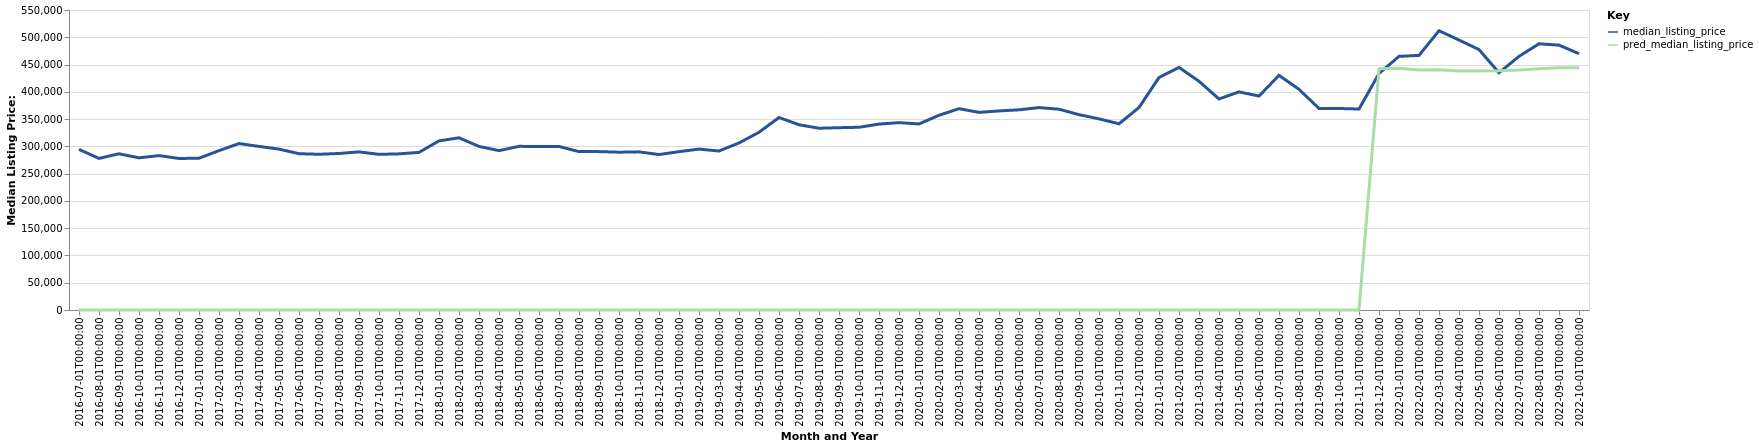

Values plotted in this chart, from the file beside it:
date, time_idx, median_listing_price, thirty_year_interest_rate_five, month, county_name, active_listing_count, pred_median_listing_price, month_year
2016-07-01, 0, 294400, 3.72, 7, Cheyenne, WY, 425.0, 0, Jul-2016
2016-08-01, 1, 277950, 3.73, 8, Cheyenne, WY, 475.0, 0, Aug-2016
2016-09-01, 2, 286400, 3.66, 9, Cheyenne, WY, 477.0, 0, Sep-2016
2016-10-01, 3, 279000, 3.64, 10, Cheyenne, WY, 482.0, 0, Oct-2016
2016-11-01, 4, 283075, 3.66, 11, Cheyenne, WY, 469.0, 0, Nov-2016
2016-12-01, 5, 277800, 3.48, 12, Cheyenne, WY, 414.0, 0, Dec-2016
2017-01-01, 6, 278250, 3.45, 1, Cheyenne, WY, 362.0, 0, Jan-2017
2017-02-01, 7, 292200, 3.5, 2, Cheyenne, WY, 326.0, 0, Feb-2017
2017-03-01, 8, 305167, 3.52, 3, Cheyenne, WY, 314.0, 0, Mar-2017
2017-04-01, 9, 299900, 4.03, 4, Cheyenne, WY, 335.0, 0, Apr-2017
2017-05-01, 10, 294975, 4.32, 5, Cheyenne, WY, 379.0, 0, May-2017
2017-06-01, 11, 286550, 4.2, 6, Cheyenne, WY, 442.0, 0, Jun-2017
2017-07-01, 12, 285500, 4.19, 7, Cheyenne, WY, 454.0, 0, Jul-2017
2017-08-01, 13, 286950, 4.3, 8, Cheyenne, WY, 449.0, 0, Aug-2017
2017-09-01, 14, 289900, 4.1, 9, Cheyenne, WY, 437.0, 0, Sep-2017
2017-10-01, 15, 285350, 4.05, 10, Cheyenne, WY, 411.0, 0, Oct-2017
2017-11-01, 16, 286250, 3.94, 11, Cheyenne, WY, 381.0, 0, Nov-2017
2017-12-01, 17, 289000, 4.03, 12, Cheyenne, WY, 333.0, 0, Dec-2017
2018-01-01, 18, 310000, 3.93, 1, Cheyenne, WY, 309.0, 0, Jan-2018
2018-02-01, 19, 315750, 3.83, 2, Cheyenne, WY, 299.0, 0, Feb-2018
2018-03-01, 20, 299900, 3.94, 3, Cheyenne, WY, 314.0, 0, Mar-2018
2018-04-01, 21, 292200, 3.95, 4, Cheyenne, WY, 337.0, 0, Apr-2018
2018-05-01, 22, 300000, 3.99, 5, Cheyenne, WY, 352.0, 0, May-2018
2018-06-01, 23, 299900, 4.15, 6, Cheyenne, WY, 364.0, 0, Jun-2018
2018-07-01, 24, 299800, 4.4, 7, Cheyenne, WY, 373.0, 0, Jul-2018
2018-08-01, 25, 290358, 4.46, 8, Cheyenne, WY, 388.0, 0, Aug-2018
2018-09-01, 26, 290358, 4.58, 9, Cheyenne, WY, 371.0, 0, Sep-2018
2018-10-01, 27, 289325, 4.66, 10, Cheyenne, WY, 348.0, 0, Oct-2018
2018-11-01, 28, 289950, 4.62, 11, Cheyenne, WY, 329.0, 0, Nov-2018
2018-12-01, 29, 285000, 4.54, 12, Cheyenne, WY, 325.0, 0, Dec-2018
2019-01-01, 30, 290300, 4.6, 1, Cheyenne, WY, 278.0, 0, Jan-2019
2019-02-01, 31, 295000, 4.72, 2, Cheyenne, WY, 219.0, 0, Feb-2019
2019-03-01, 32, 291471, 4.9, 3, Cheyenne, WY, 230.0, 0, Mar-2019
2019-04-01, 33, 306250, 4.94, 4, Cheyenne, WY, 257.0, 0, Apr-2019
2019-05-01, 34, 325810, 4.75, 5, Cheyenne, WY, 244.0, 0, May-2019
2019-06-01, 35, 352900, 4.51, 6, Cheyenne, WY, 228.0, 0, Jun-2019
2019-07-01, 36, 339650, 4.41, 7, Cheyenne, WY, 239.0, 0, Jul-2019
2019-08-01, 37, 333218, 4.41, 8, Cheyenne, WY, 263.0, 0, Aug-2019
2019-09-01, 38, 334220, 4.2, 9, Cheyenne, WY, 302.0, 0, Sep-2019
2019-10-01, 39, 335000, 4.14, 10, Cheyenne, WY, 324.0, 0, Oct-2019
2019-11-01, 40, 340850, 3.84, 11, Cheyenne, WY, 273.0, 0, Nov-2019
2019-12-01, 41, 343500, 3.81, 12, Cheyenne, WY, 250.0, 0, Dec-2019
2020-01-01, 42, 341125, 3.75, 1, Cheyenne, WY, 224.0, 0, Jan-2020
2020-02-01, 43, 357000, 3.73, 2, Cheyenne, WY, 205.0, 0, Feb-2020
2020-03-01, 44, 369100, 3.78, 3, Cheyenne, WY, 221.0, 0, Mar-2020
2020-04-01, 45, 362300, 3.75, 4, Cheyenne, WY, 269.0, 0, Apr-2020
2020-05-01, 46, 365000, 3.74, 5, Cheyenne, WY, 266.0, 0, May-2020
2020-06-01, 47, 367000, 3.72, 6, Cheyenne, WY, 280.0, 0, Jun-2020
2020-07-01, 48, 371100, 3.49, 7, Cheyenne, WY, 292.0, 0, Jul-2020
2020-08-01, 49, 368150, 3.65, 8, Cheyenne, WY, 270.0, 0, Aug-2020
2020-09-01, 50, 358150, 3.33, 9, Cheyenne, WY, 245.0, 0, Sep-2020
2020-10-01, 51, 350450, 3.28, 10, Cheyenne, WY, 249.0, 0, Oct-2020
2020-11-01, 52, 341400, 3.21, 11, Cheyenne, WY, 210.0, 0, Nov-2020
2020-12-01, 53, 371200, 3.07, 12, Cheyenne, WY, 173.0, 0, Dec-2020
2021-01-01, 54, 426250, 2.99, 1, Cheyenne, WY, 123.0, 0, Jan-2021
2021-02-01, 55, 444800, 2.93, 2, Cheyenne, WY, 110.0, 0, Feb-2021
2021-03-01, 56, 419337, 2.88, 3, Cheyenne, WY, 105.0, 0, Mar-2021
2021-04-01, 57, 386875, 2.84, 4, Cheyenne, WY, 110.0, 0, Apr-2021
2021-05-01, 58, 399900, 2.71, 5, Cheyenne, WY, 102.0, 0, May-2021
2021-06-01, 59, 392225, 2.79, 6, Cheyenne, WY, 121.0, 0, Jun-2021
... 16 more rows
